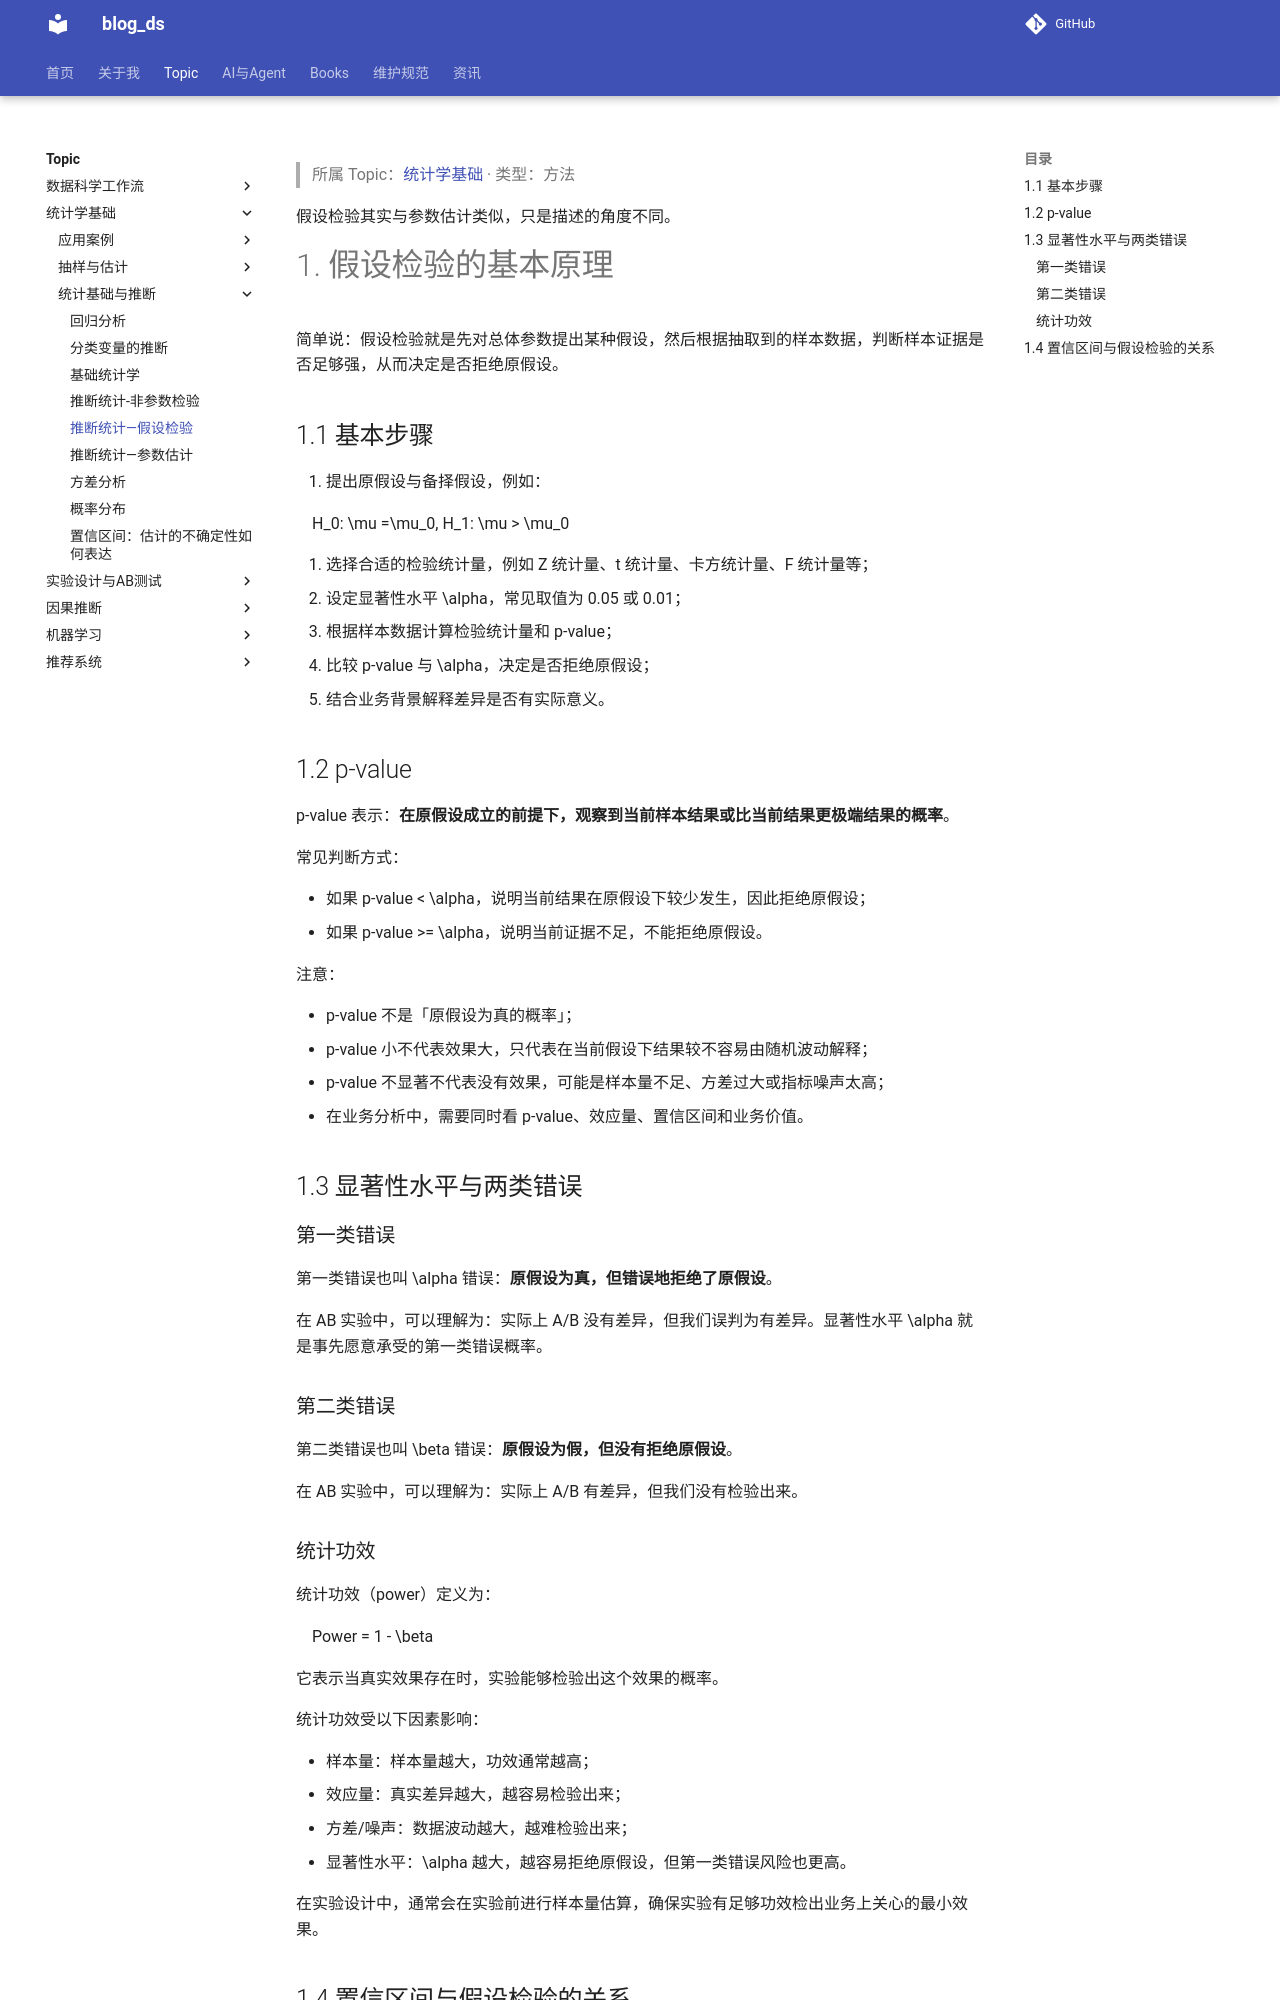

repository: tjzzz/blog_ds · page: topics/统计学基础/统计基础与推断/基础统计学__推断统计—假设检验/index.html · generator: mkdocs

---
title: "推断统计—假设检验"
created: 2026-10-09
updated: 2026-10-09
tags: [llm-wiki, migrated]
source: ["Input/rebuild_source_2026-10-09/03_统计/基础统计学/推断统计—假设检验.md"]
wiki_type: methods
topic: "统计学基础"
migrated_from: "03_统计/基础统计学/推断统计—假设检验.md"
review_status: structural
---

> 所属 Topic：[统计学基础](../index.md) · 类型：方法

假设检验其实与参数估计类似，只是描述的角度不同。

# 1. 假设检验的基本原理

简单说：假设检验就是先对总体参数提出某种假设，然后根据抽取到的样本数据，判断样本证据是否足够强，从而决定是否拒绝原假设。

## 1.1 基本步骤

1. 提出原假设与备择假设，例如：

$$ H_0: \mu =\mu_0, H_1: \mu  > \mu_0 $$

2. 选择合适的检验统计量，例如 Z 统计量、t 统计量、卡方统计量、F 统计量等；
3. 设定显著性水平 $\alpha$，常见取值为 0.05 或 0.01；
4. 根据样本数据计算检验统计量和 p-value；
5. 比较 p-value 与 $\alpha$，决定是否拒绝原假设；
6. 结合业务背景解释差异是否有实际意义。

## 1.2 p-value

p-value 表示：**在原假设成立的前提下，观察到当前样本结果或比当前结果更极端结果的概率**。

常见判断方式：

- 如果 p-value < $\alpha$，说明当前结果在原假设下较少发生，因此拒绝原假设；
- 如果 p-value >= $\alpha$，说明当前证据不足，不能拒绝原假设。

注意：

- p-value 不是「原假设为真的概率」；
- p-value 小不代表效果大，只代表在当前假设下结果较不容易由随机波动解释；
- p-value 不显著不代表没有效果，可能是样本量不足、方差过大或指标噪声太高；
- 在业务分析中，需要同时看 p-value、效应量、置信区间和业务价值。

## 1.3 显著性水平与两类错误

### 第一类错误

第一类错误也叫 $\alpha$ 错误：**原假设为真，但错误地拒绝了原假设**。

在 AB 实验中，可以理解为：实际上 A/B 没有差异，但我们误判为有差异。显著性水平 $\alpha$ 就是事先愿意承受的第一类错误概率。

### 第二类错误

第二类错误也叫 $\beta$ 错误：**原假设为假，但没有拒绝原假设**。

在 AB 实验中，可以理解为：实际上 A/B 有差异，但我们没有检验出来。

### 统计功效

统计功效（power）定义为：

$$
Power = 1 - \beta
$$

它表示当真实效果存在时，实验能够检验出这个效果的概率。

统计功效受以下因素影响：

- 样本量：样本量越大，功效通常越高；
- 效应量：真实差异越大，越容易检验出来；
- 方差/噪声：数据波动越大，越难检验出来；
- 显著性水平：$\alpha$ 越大，越容易拒绝原假设，但第一类错误风险也更高。

在实验设计中，通常会在实验前进行样本量估算，确保实验有足够功效检出业务上关心的最小效果。
